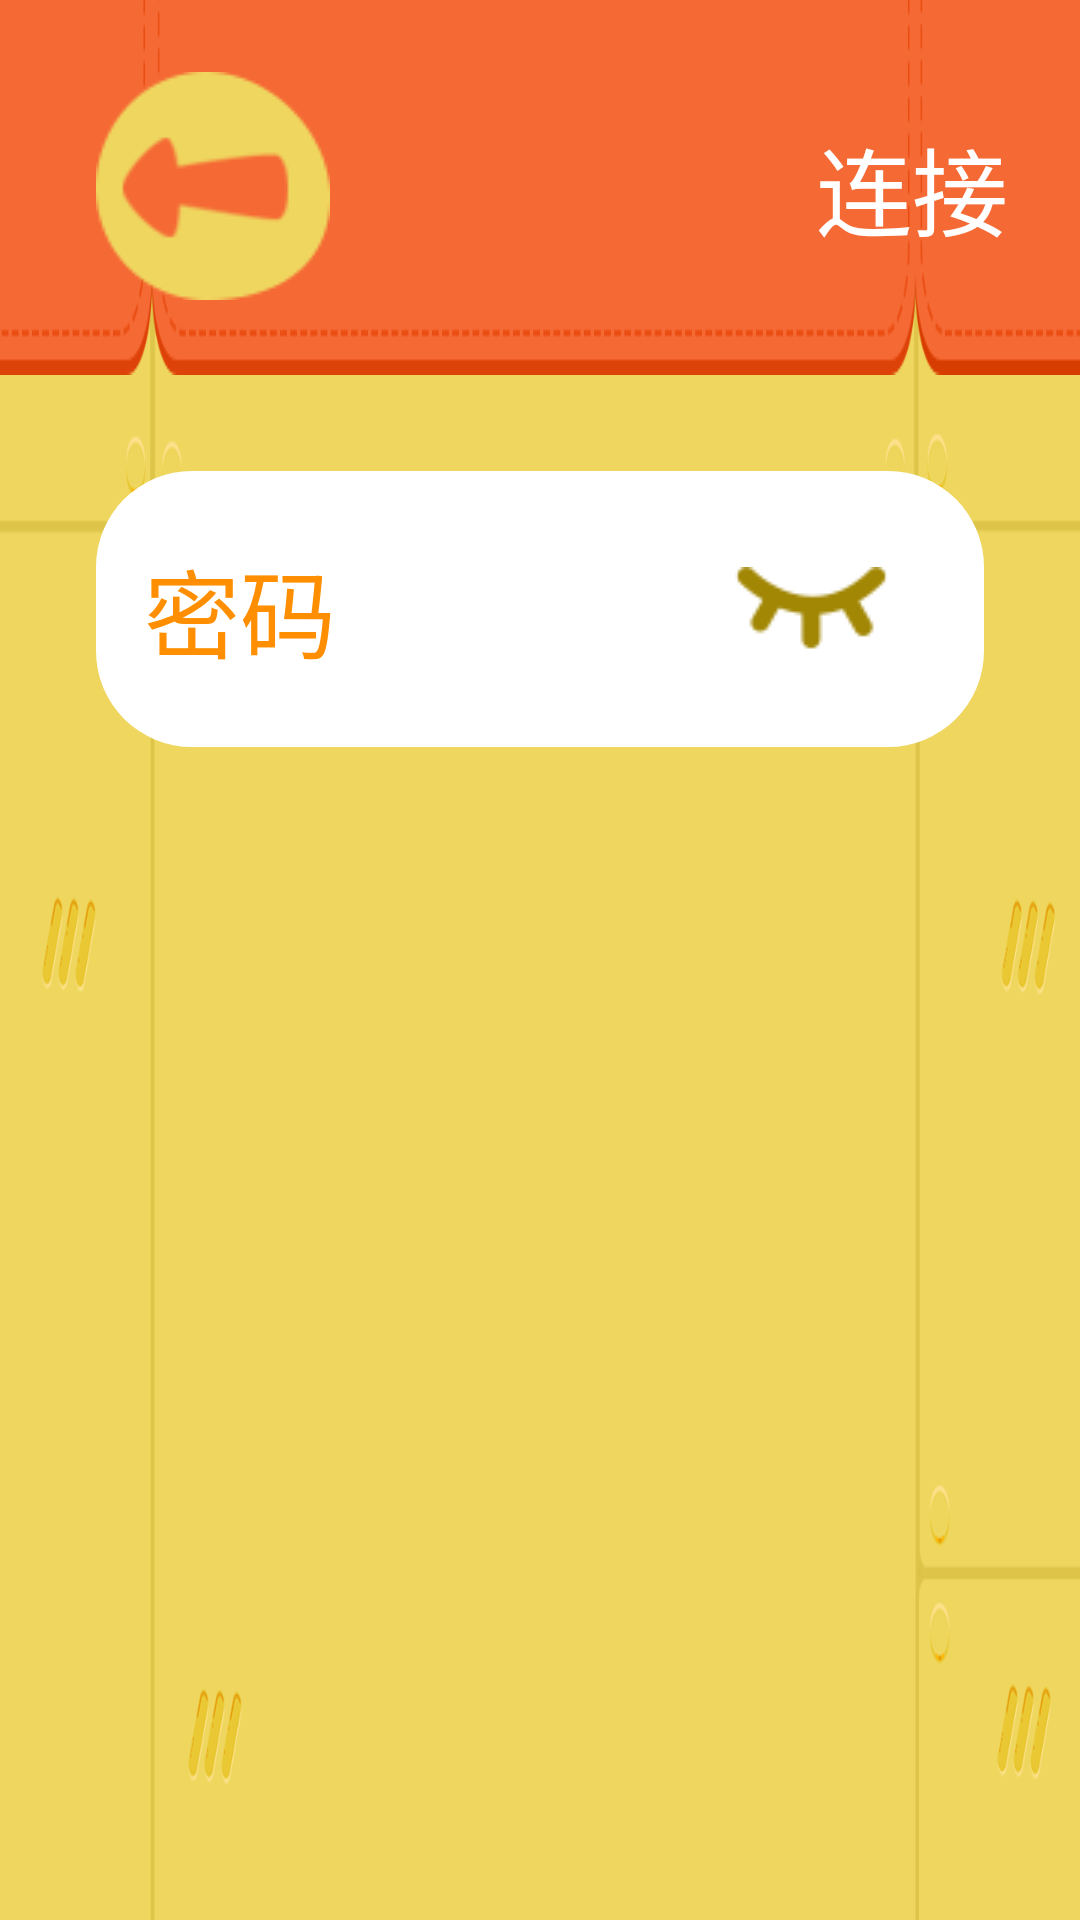

Reconstruct the res/layout file that produces this screen, plus the resources it refers to.
<!-- AndroidManifest.xml: application theme AppTheme -->
<!-- res/layout/activity_connection.xml -->
<?xml version="1.0" encoding="utf-8"?>
<LinearLayout xmlns:android="http://schemas.android.com/apk/res/android"
    android:layout_width="match_parent"
    android:layout_height="match_parent"
    android:background="@drawable/bg_new"
    android:orientation="vertical">
    <LinearLayout
        android:layout_width="match_parent"
        android:layout_height="wrap_content"
        android:background="@drawable/bg_title"
        android:paddingTop="8dp"
        android:paddingBottom="8dp"
        android:paddingStart="16dp"
        android:paddingEnd="8dp"
        android:orientation="horizontal">

        <ImageView
            android:id="@+id/iv_back"
            android:layout_width="wrap_content"
            android:layout_height="wrap_content"
            android:padding="16dp"
            android:src="@drawable/guide_back_icon" />

        <TextView
            android:id="@+id/tv_title"
            android:layout_width="0dp"
            android:layout_height="match_parent"
            android:layout_weight="1"
            android:gravity="center"
            android:textColor="@android:color/white"
            android:textSize="48sp"
            android:text="" />

        <TextView
            android:id="@+id/tv_action"
            android:layout_width="wrap_content"
            android:layout_height="match_parent"
            android:textColor="@android:color/white"
            android:gravity="center"
            android:textSize="32sp"
            android:padding="16dp"
            android:background="@android:color/transparent"
            android:text="连接" />

    </LinearLayout>
    <LinearLayout
        android:layout_width="match_parent"
        android:layout_height="wrap_content"
        android:layout_margin="32dp"
        android:background="@drawable/bg_wifi_item"
        android:orientation="horizontal"
        android:padding="16dp">

        <TextView
            android:id="@+id/textView2"
            android:layout_width="wrap_content"
            android:layout_height="match_parent"
            android:gravity="center"
            android:text="密码"
            android:textColor="@color/color_ff8f00"
            android:textSize="32sp" />

        <EditText
            android:id="@+id/et_password"
            android:layout_width="0dp"
            android:layout_height="match_parent"
            android:layout_marginStart="16dp"
            android:layout_weight="1"
            android:background="@android:color/white"
            android:inputType="textPassword" />

        <ImageView
            android:id="@+id/iv_show_password"
            android:layout_width="wrap_content"
            android:layout_height="wrap_content"
            android:padding="16dp"
            android:src="@drawable/anquanxing2_3" />

    </LinearLayout>
</LinearLayout>
<!-- resources referenced by this layout -->
<resources>
  <color name="color_ff8f00">#FF8F00</color>
  <!-- drawable anquanxing2_3: png bitmap (drawable, 1368 bytes) -->
  <!-- drawable bg_new: png bitmap (drawable, 31925 bytes) -->
  <!-- drawable bg_title: png bitmap (drawable, 9717 bytes) -->
  <!-- drawable bg_wifi_item (drawable) -->
  <?xml version="1.0" encoding="utf-8"?>
  <shape xmlns:android="http://schemas.android.com/apk/res/android">
      <corners android:radius="32dp"/>
      <solid android:color="@android:color/white"/>
  
  </shape>
  <!-- drawable guide_back_icon: png bitmap (drawable, 3060 bytes) -->
  <style name="AppTheme" parent="Theme.AppCompat.Light.NoActionBar">
          
          <item name="colorPrimary">@color/color_ff8f00</item>
          <item name="colorPrimaryDark">@color/color_ff8f00</item>
          <item name="colorAccent">@color/color_ff8f00</item>
      </style>
</resources>
